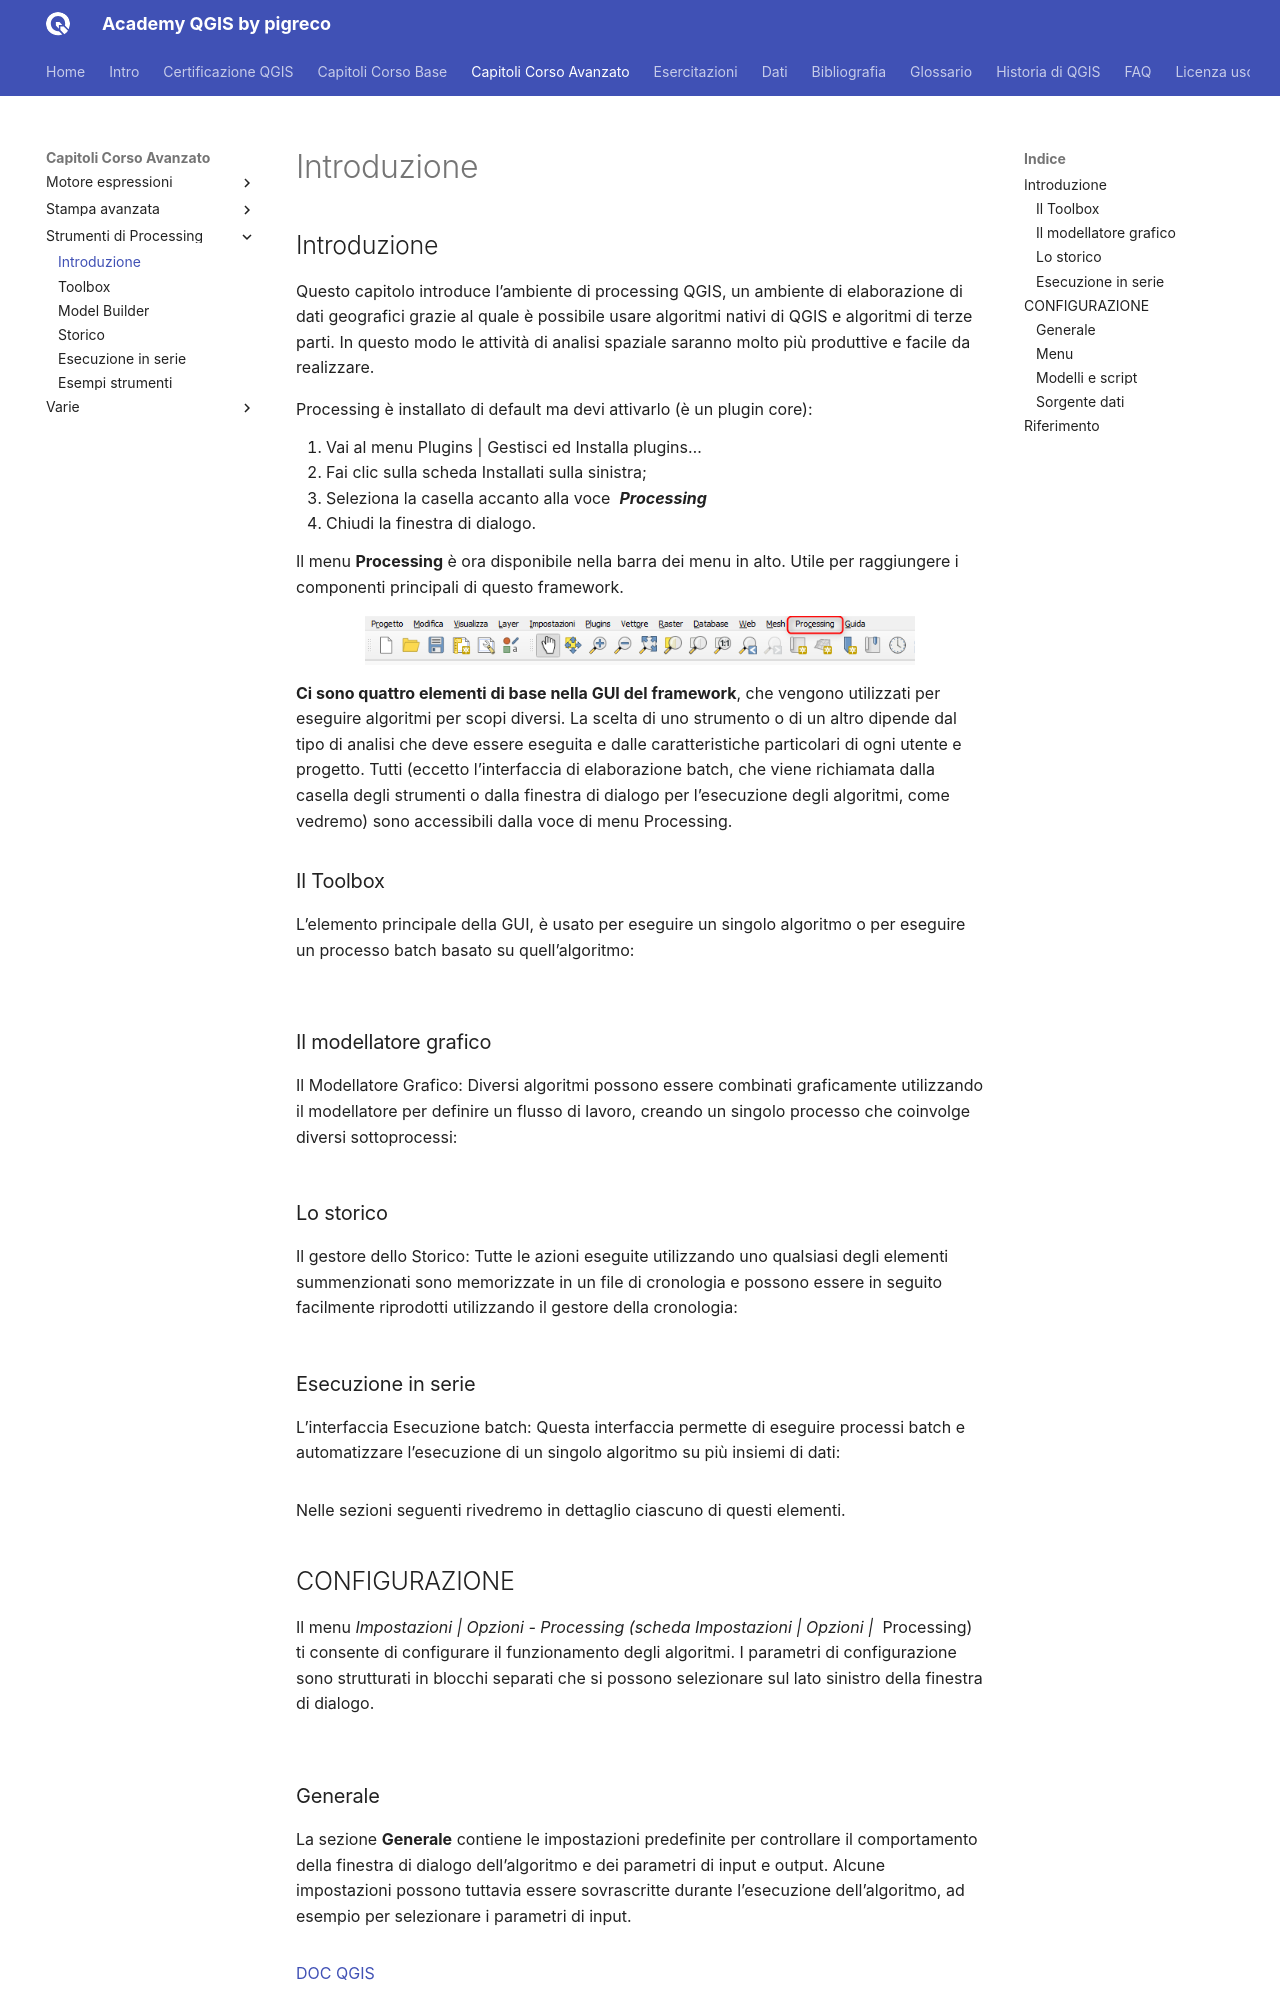

repository: pigreco/academy_qgis_pigreco · page: capitoli/corso_avanzato/03_strumenti_di_processing/00_introduzione.html · generator: mkdocs

---
hide:
  # - navigation
  # - toc
title: Introduzione
description: Introduzione all'ambiente di processing QGIS
---

# Introduzione

## Introduzione

Questo capitolo introduce l’ambiente di processing QGIS, un ambiente di elaborazione di dati geografici grazie al quale è possibile usare algoritmi nativi di QGIS e algoritmi di terze parti. In questo modo le attività di analisi spaziale saranno molto più produttive e facile da realizzare.

Processing è installato di default ma devi attivarlo (è un plugin core):

1. Vai al menu Plugins | Gestisci ed Installa plugins…
2. Fai clic sulla scheda Installati sulla sinistra;
3. Seleziona la casella accanto alla voce ![](../../../imgs/field_calc/icon/processingAlgorithm.png) _**Processing**_
4. Chiudi la finestra di dialogo.

Il menu **Processing** è ora disponibile nella barra dei menu in alto. Utile per raggiungere i componenti principali di questo framework.

![](../../../imgs/a_06_geoprocessing/menu.png){.center-img .img-80}

**Ci sono quattro elementi di base nella GUI del framework**, che vengono utilizzati per eseguire algoritmi per scopi diversi. La scelta di uno strumento o di un altro dipende dal tipo di analisi che deve essere eseguita e dalle caratteristiche particolari di ogni utente e progetto. Tutti (eccetto l’interfaccia di elaborazione batch, che viene richiamata dalla casella degli strumenti o dalla finestra di dialogo per l’esecuzione degli algoritmi, come vedremo) sono accessibili dalla voce di menu Processing.

### Il Toolbox

L’elemento principale della GUI, è usato per eseguire un singolo algoritmo o per eseguire un processo batch basato su quell’algoritmo:

![](../../../imgs/processing/toolbox.png){.center-img .img-30}


![](../../../imgs/processing/toolbox2.png){.center-img .img-50}

### Il modellatore grafico

Il Modellatore Grafico: Diversi algoritmi possono essere combinati graficamente utilizzando il modellatore per definire un flusso di lavoro, creando un singolo processo che coinvolge diversi sottoprocessi:


![](../../../imgs/processing/modelllatore_grafico2.png){.center-img .img-90}

### Lo storico

Il gestore dello Storico: Tutte le azioni eseguite utilizzando uno qualsiasi degli elementi summenzionati sono memorizzate in un file di cronologia e possono essere in seguito facilmente riprodotti utilizzando il gestore della cronologia:


![](../../../imgs/processing/storico.png){.center-img .img-70}

### Esecuzione in serie

L’interfaccia Esecuzione batch: Questa interfaccia permette di eseguire processi batch e automatizzare l’esecuzione di un singolo algoritmo su più insiemi di dati:


![](../../../imgs/processing/processo_in_serie.png){.center-img .img-90}

Nelle sezioni seguenti rivedremo in dettaglio ciascuno di questi elementi.

## CONFIGURAZIONE

Il menu _Impostazioni | Opzioni - Processing (scheda Impostazioni | Opzioni |_ ![](../../../imgs/field_calc/icon/processingAlgorithm.png) Processing) ti consente di configurare il funzionamento degli algoritmi. I parametri di configurazione sono strutturati in blocchi separati che si possono selezionare sul lato sinistro della finestra di dialogo.


![](../../../imgs/processing/impostazioni_01.png){.center-img .img-40}


![](../../../imgs/processing/impostazioni.png){.center-img .img-90}
